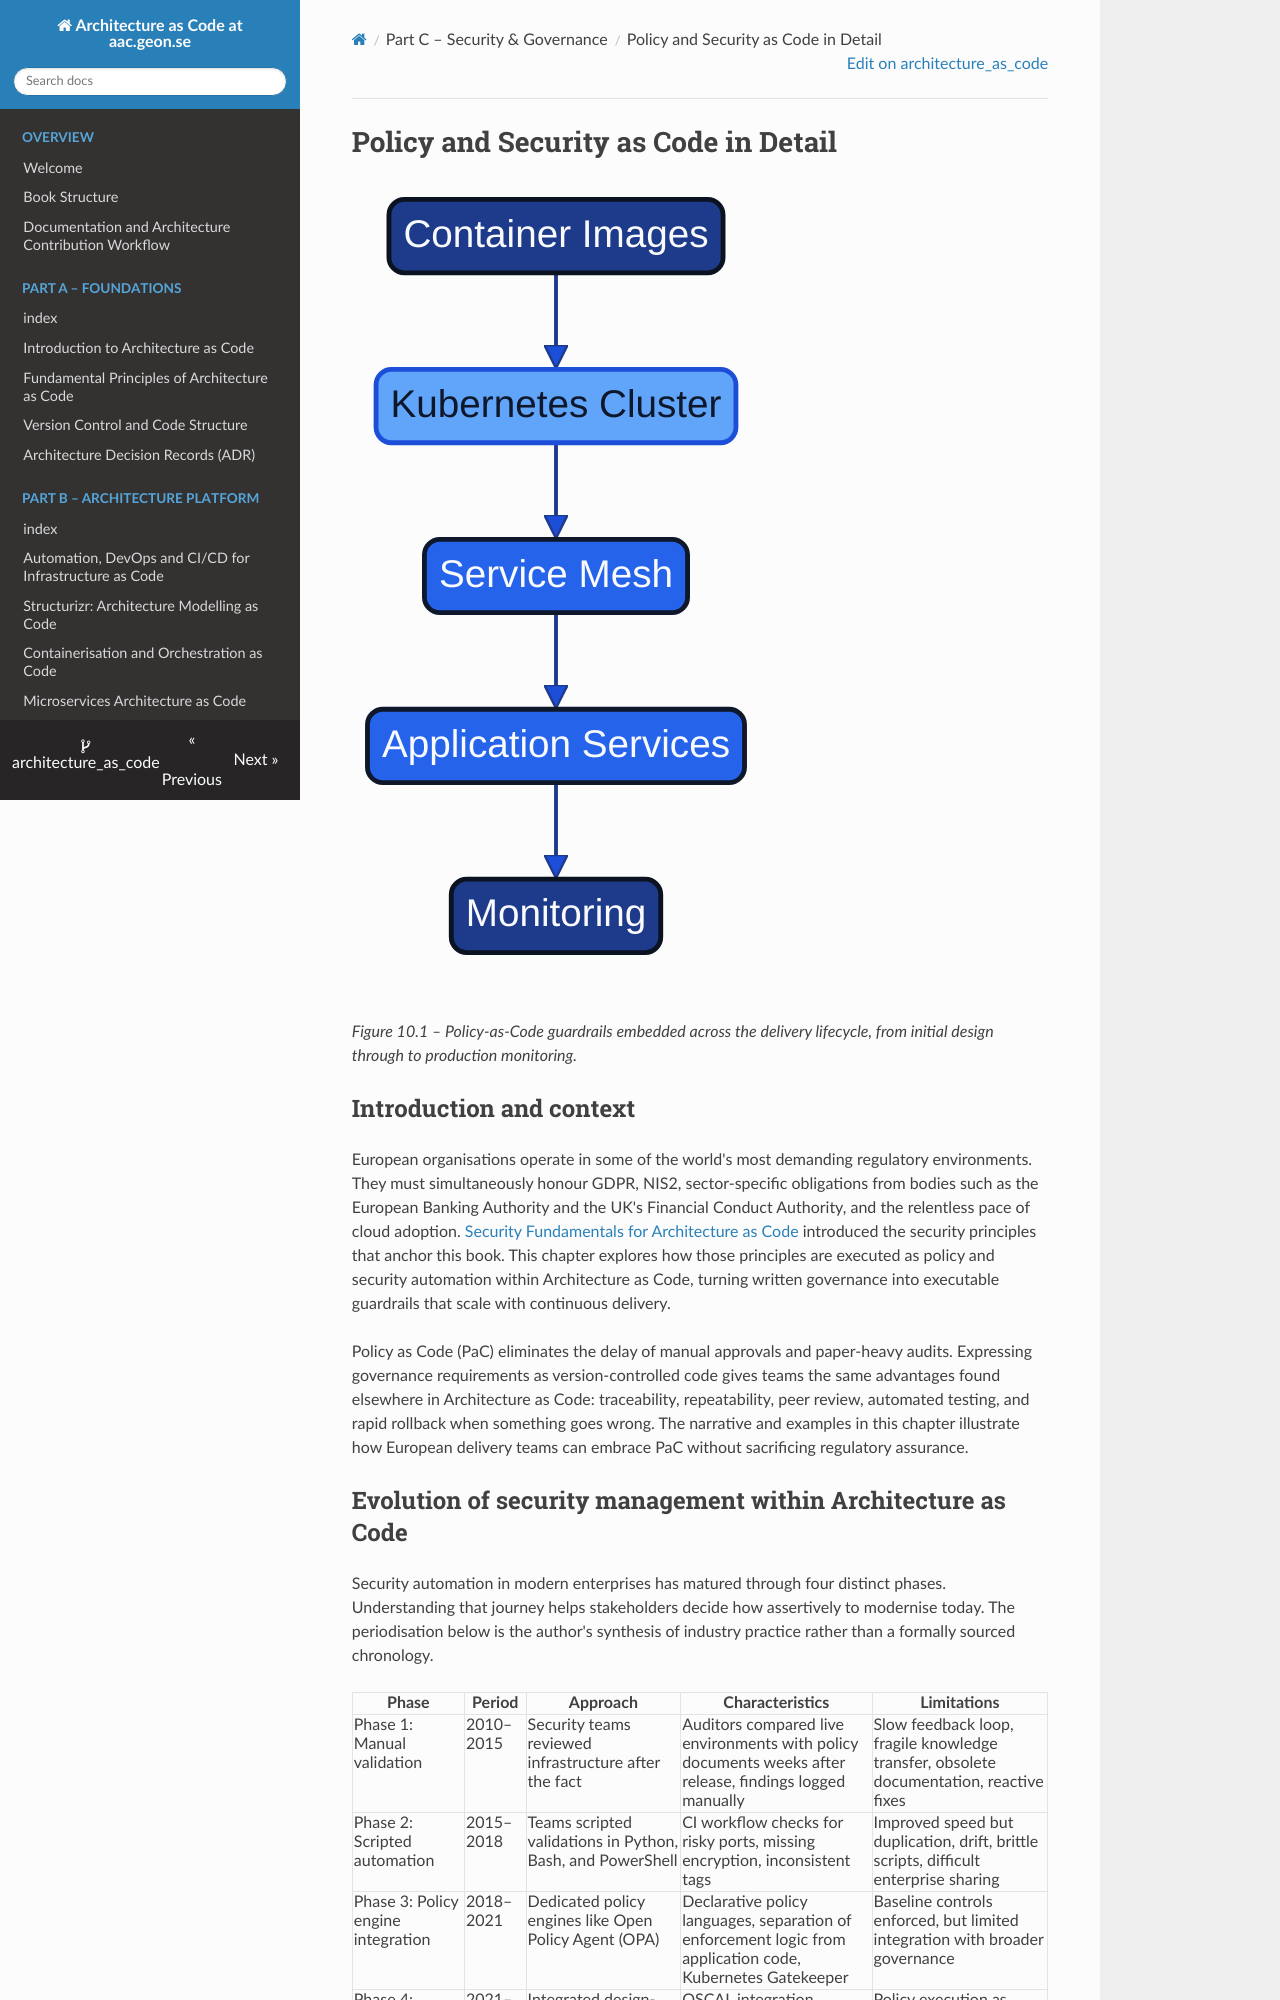

repository: Geonitab/architecture_as_code · page: 10_policy_and_security/index.html · generator: mkdocs

# Policy and Security as Code in Detail {#policy-and-security}

![Policy-as-Code delivery lifecycle](images/diagram_10_policy_lifecycle.png)

*Figure 10.1 – Policy-as-Code guardrails embedded across the delivery lifecycle, from initial design through to production monitoring.*

## Introduction and context

European organisations operate in some of the world's most demanding regulatory environments. They must simultaneously honour GDPR, NIS2, sector-specific obligations from bodies such as the European Banking Authority and the UK's Financial Conduct Authority, and the relentless pace of cloud adoption. [Security Fundamentals for Architecture as Code](09_security_fundamentals.md) introduced the security principles that anchor this book. This chapter explores how those principles are executed as policy and security automation within Architecture as Code, turning written governance into executable guardrails that scale with continuous delivery.

Policy as Code (PaC) eliminates the delay of manual approvals and paper-heavy audits. Expressing governance requirements as version-controlled code gives teams the same advantages found elsewhere in Architecture as Code: traceability, repeatability, peer review, automated testing, and rapid rollback when something goes wrong. The narrative and examples in this chapter illustrate how European delivery teams can embrace PaC without sacrificing regulatory assurance.

## Evolution of security management within Architecture as Code

Security automation in modern enterprises has matured through four distinct phases. Understanding that journey helps stakeholders decide how assertively to modernise today. The periodisation below is the author's synthesis of industry practice rather than a formally sourced chronology.

| Phase | Period | Approach | Characteristics | Limitations |
|-------|--------|----------|-----------------|-------------|
| Phase 1: Manual validation | 2010–2015 | Security teams reviewed infrastructure after the fact | Auditors compared live environments with policy documents weeks after release, findings logged manually | Slow feedback loop, fragile knowledge transfer, obsolete documentation, reactive fixes |
| Phase 2: Scripted automation | 2015–2018 | Teams scripted validations in Python, Bash, and PowerShell | CI workflow checks for risky ports, missing encryption, inconsistent tags | Improved speed but duplication, drift, brittle scripts, difficult enterprise sharing |
| Phase 3: Policy engine integration | 2018–2021 | Dedicated policy engines like Open Policy Agent (OPA) | Declarative policy languages, separation of enforcement logic from application code, Kubernetes Gatekeeper | Baseline controls enforced, but limited integration with broader governance |
| Phase 4: Holistic governance frameworks | 2021–present | Integrated design-time reviews, automated approvals, runtime drift detection | OSCAL integration, Terraform state connection, CI/CD events, compliance reporting | Policy execution as always-on capability, comprehensive audit evidence |

## Policy-as-Code operating model

![Security automation mind map](images/mindmap_10_security_overview.png)

*Figure 10.2 – A mind map of the continuous security operating model used throughout Architecture as Code.*

Figure 10.2 summarises the mindset required to run PaC successfully. Threat modelling stays current by incorporating new attack vectors such as supply-chain compromise. Zero Trust architecture principles underpin access control and segmentation. Policy engines, risk assessment, and compliance automation all share the same data sets, allowing teams to reason about blast radius, regulatory coverage, and change velocity in one place.
